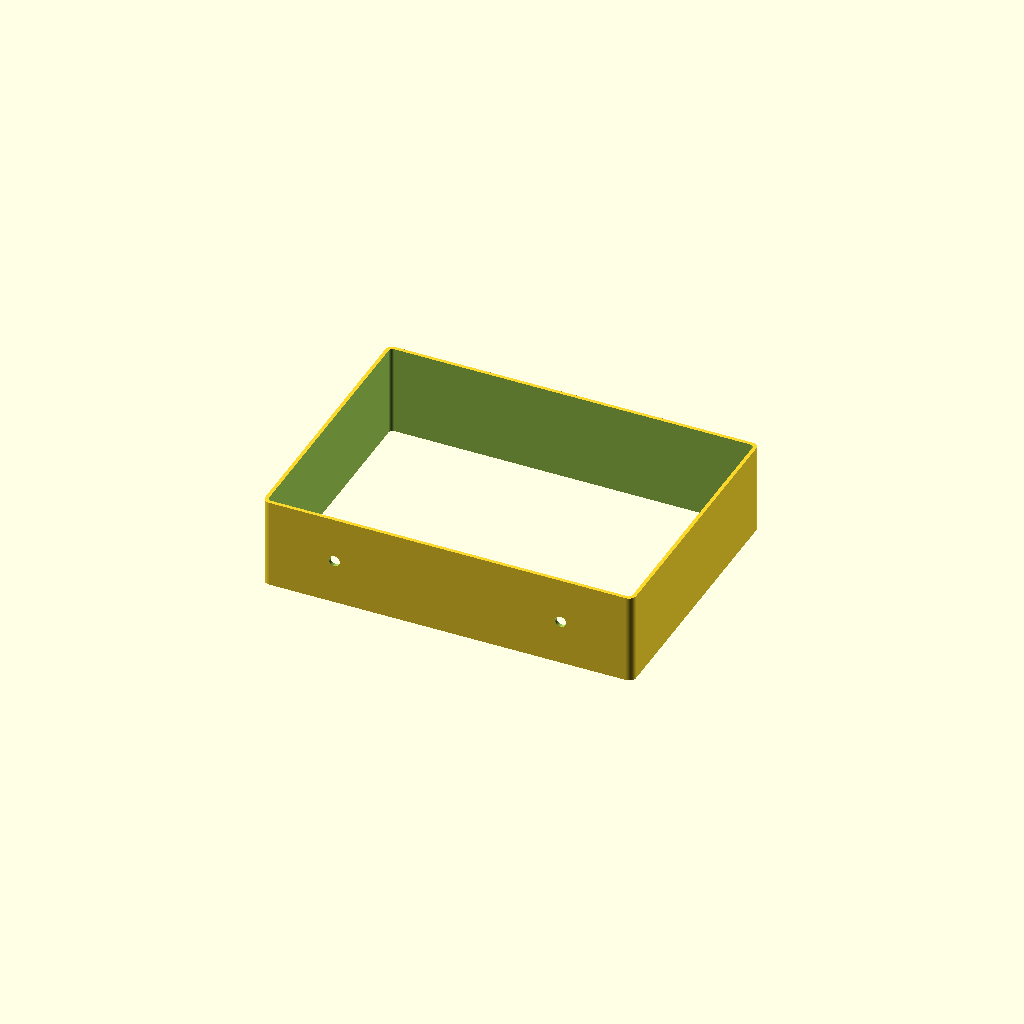
Cell 1 — every parameter at its default value.
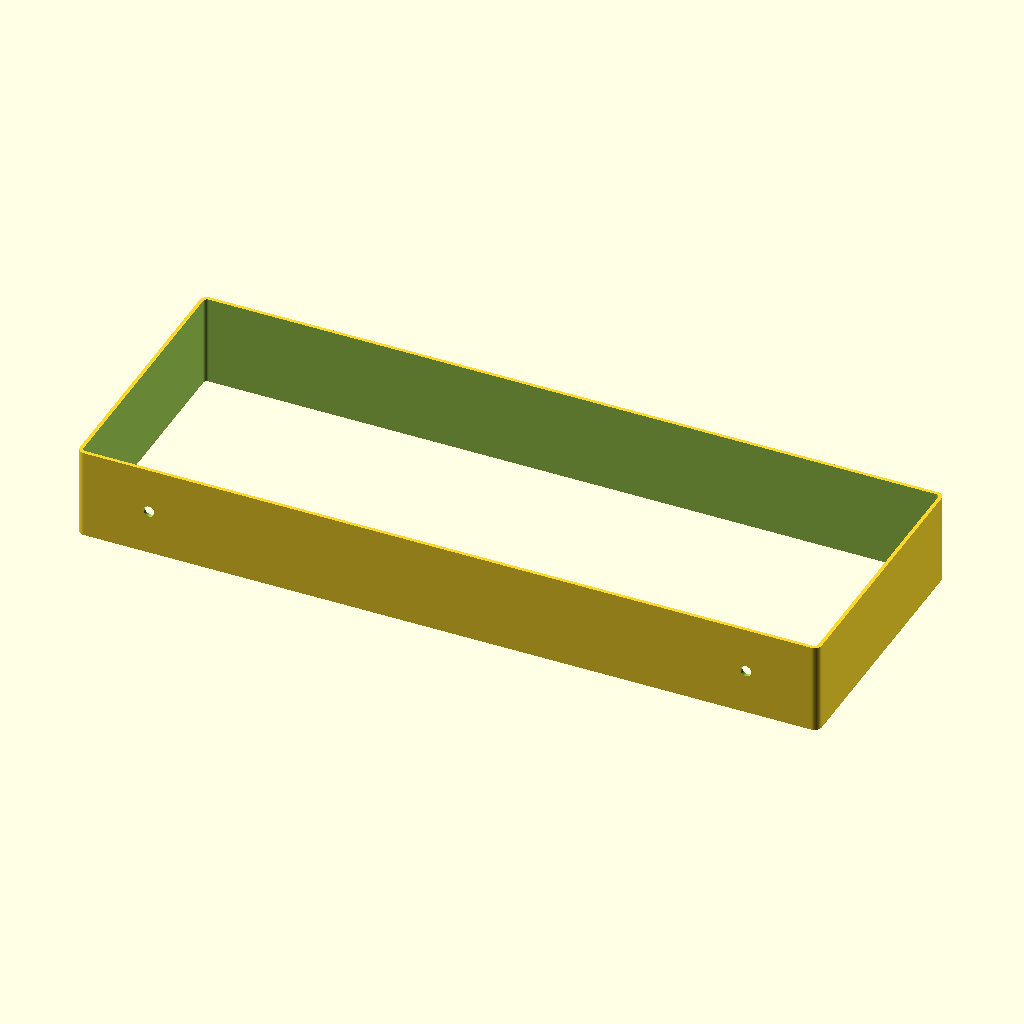
Cell 2: outer_length = 410 (everything else at default).
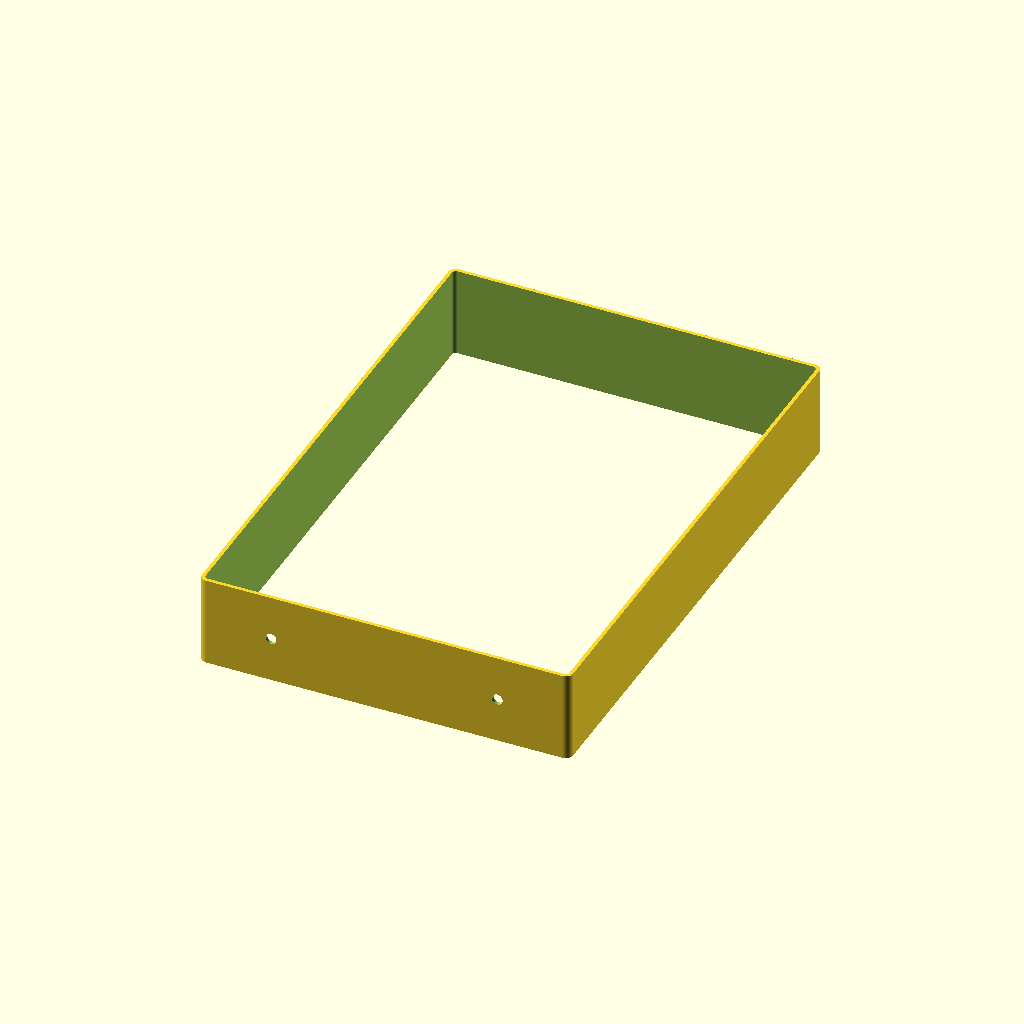
Cell 3: outer_width = 300 (everything else at default).
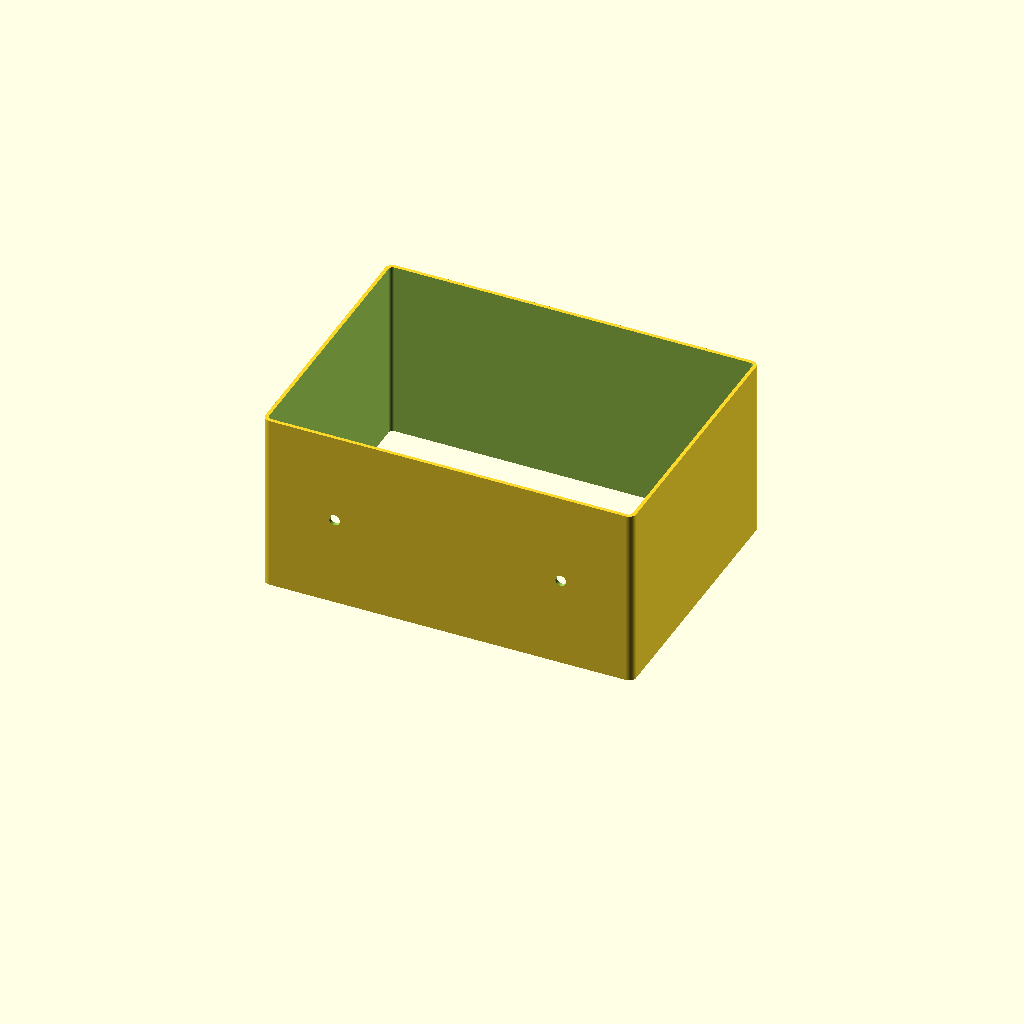
Cell 4: the same model with height = 100.
One fixed orthographic camera (rotation 55°, 0°, 25°; colour scheme Cornfield) for every cell.
The OpenSCAD source (draw-organiser/draw-organiser.scad):
// Roller Cab Drawer Separator
// Outer size: 205 mm x 150 mm
// Depth: 50 mm
// Open top and bottom
// Two alignment pins on one LONG side
// Two matching receiving holes on opposite LONG side
// Units: mm

$fn = 64;

// ---------- MAIN PARAMETERS ----------
outer_length = 205;
outer_width  = 150;
height = 50;

wall_thickness = 2;
corner_radius = 4;


// ---------- ALIGNMENT PIN PARAMETERS ----------
pin_diameter = 6;
pin_length = 3;

// Distance of pins/holes from each end of the 205 mm side
pin_end_offset = 40;

// Vertical centre of pins/holes
pin_height = height / 2;


// ---------- RECEIVING HOLE PARAMETERS ----------
hole_diameter = 6;    // exact match to pin diameter
hole_depth = wall_thickness + 1;


// ---------- ROUNDED FRAME WITH RECEIVING HOLES ----------
module separator_frame() {

    difference() {

        // Main hollow frame
        difference() {

            // Outer rounded frame
            linear_extrude(height = height)
                offset(r = corner_radius)
                    square([
                        outer_length - (corner_radius * 2),
                        outer_width  - (corner_radius * 2)
                    ], center = true);

            // Hollow centre
            translate([0, 0, -1])
                linear_extrude(height = height + 2)
                    offset(r = max(corner_radius - wall_thickness, 0.1))
                        square([
                            outer_length
                                - (wall_thickness * 2)
                                - ((corner_radius - wall_thickness) * 2),

                            outer_width
                                - (wall_thickness * 2)
                                - ((corner_radius - wall_thickness) * 2)
                        ], center = true);
        }

        // Receiving hole 1
        receiving_hole(
            -(outer_length / 2 - pin_end_offset)
        );

        // Receiving hole 2
        receiving_hole(
            outer_length / 2 - pin_end_offset
        );
    }
}


// ---------- ALIGNMENT PIN ----------
module alignment_pin(x_position) {

    translate([
        x_position,
        outer_width / 2 - 0.5,
        pin_height
    ])

        rotate([-90, 0, 0])

            cylinder(
                d = pin_diameter,
                h = pin_length + 0.5
            );
}


// ---------- RECEIVING HOLE ----------
module receiving_hole(x_position) {

    translate([
        x_position,
        -(outer_width / 2) - 0.5,
        pin_height
    ])

        rotate([-90, 0, 0])

            cylinder(
                d = hole_diameter,
                h = hole_depth
            );
}


// ---------- COMPLETE MODEL ----------
union() {

    separator_frame();

    // Left pin
    alignment_pin(
        -(outer_length / 2 - pin_end_offset)
    );

    // Right pin
    alignment_pin(
        outer_length / 2 - pin_end_offset
    );
}
// ---------- ALIGNMENT PIN ----------
module alignment_pin(x_position) {

    translate([
        x_position,
        outer_width / 2 - 0.5,
        pin_height
    ])

        rotate([-90, 0, 0])

            cylinder(
                d = pin_diameter,
                h = pin_length + 0.5
            );
}


// ---------- COMPLETE MODEL ----------
union() {

    separator_frame();

    // Left pin on long side
    alignment_pin(
        -(outer_length / 2 - pin_end_offset)
    );

    // Right pin on long side
    alignment_pin(
        outer_length / 2 - pin_end_offset
    );
}
Customizer parameters (derived from the source; name, type, default, range or options):
outer_length: number, default 205
outer_width: number, default 150
height: number, default 50
wall_thickness: number, default 2
corner_radius: number, default 4
pin_diameter: number, default 6
pin_length: number, default 3
pin_end_offset: number, default 40
hole_diameter: number, default 6
